The GitHub repository Chrislandry98/IA_gestion_suivi_agricole contains a labelled image folder "Blueberry_maturiety" with 3 categories: immature, mature, semi-mature. Examples follow, each with its label.

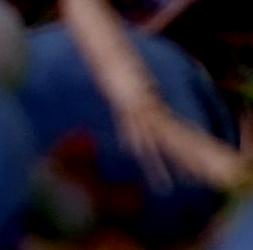
Label: mature

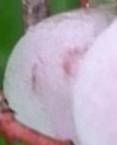
Label: semi-mature

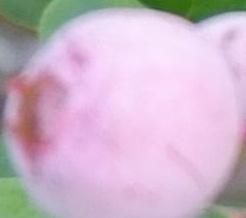
Label: semi-mature

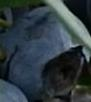
Label: mature

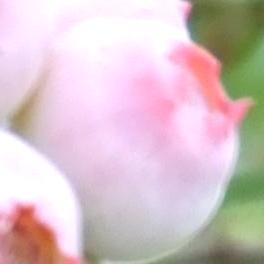
Label: semi-mature

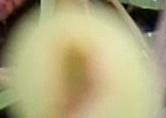
Label: immature
